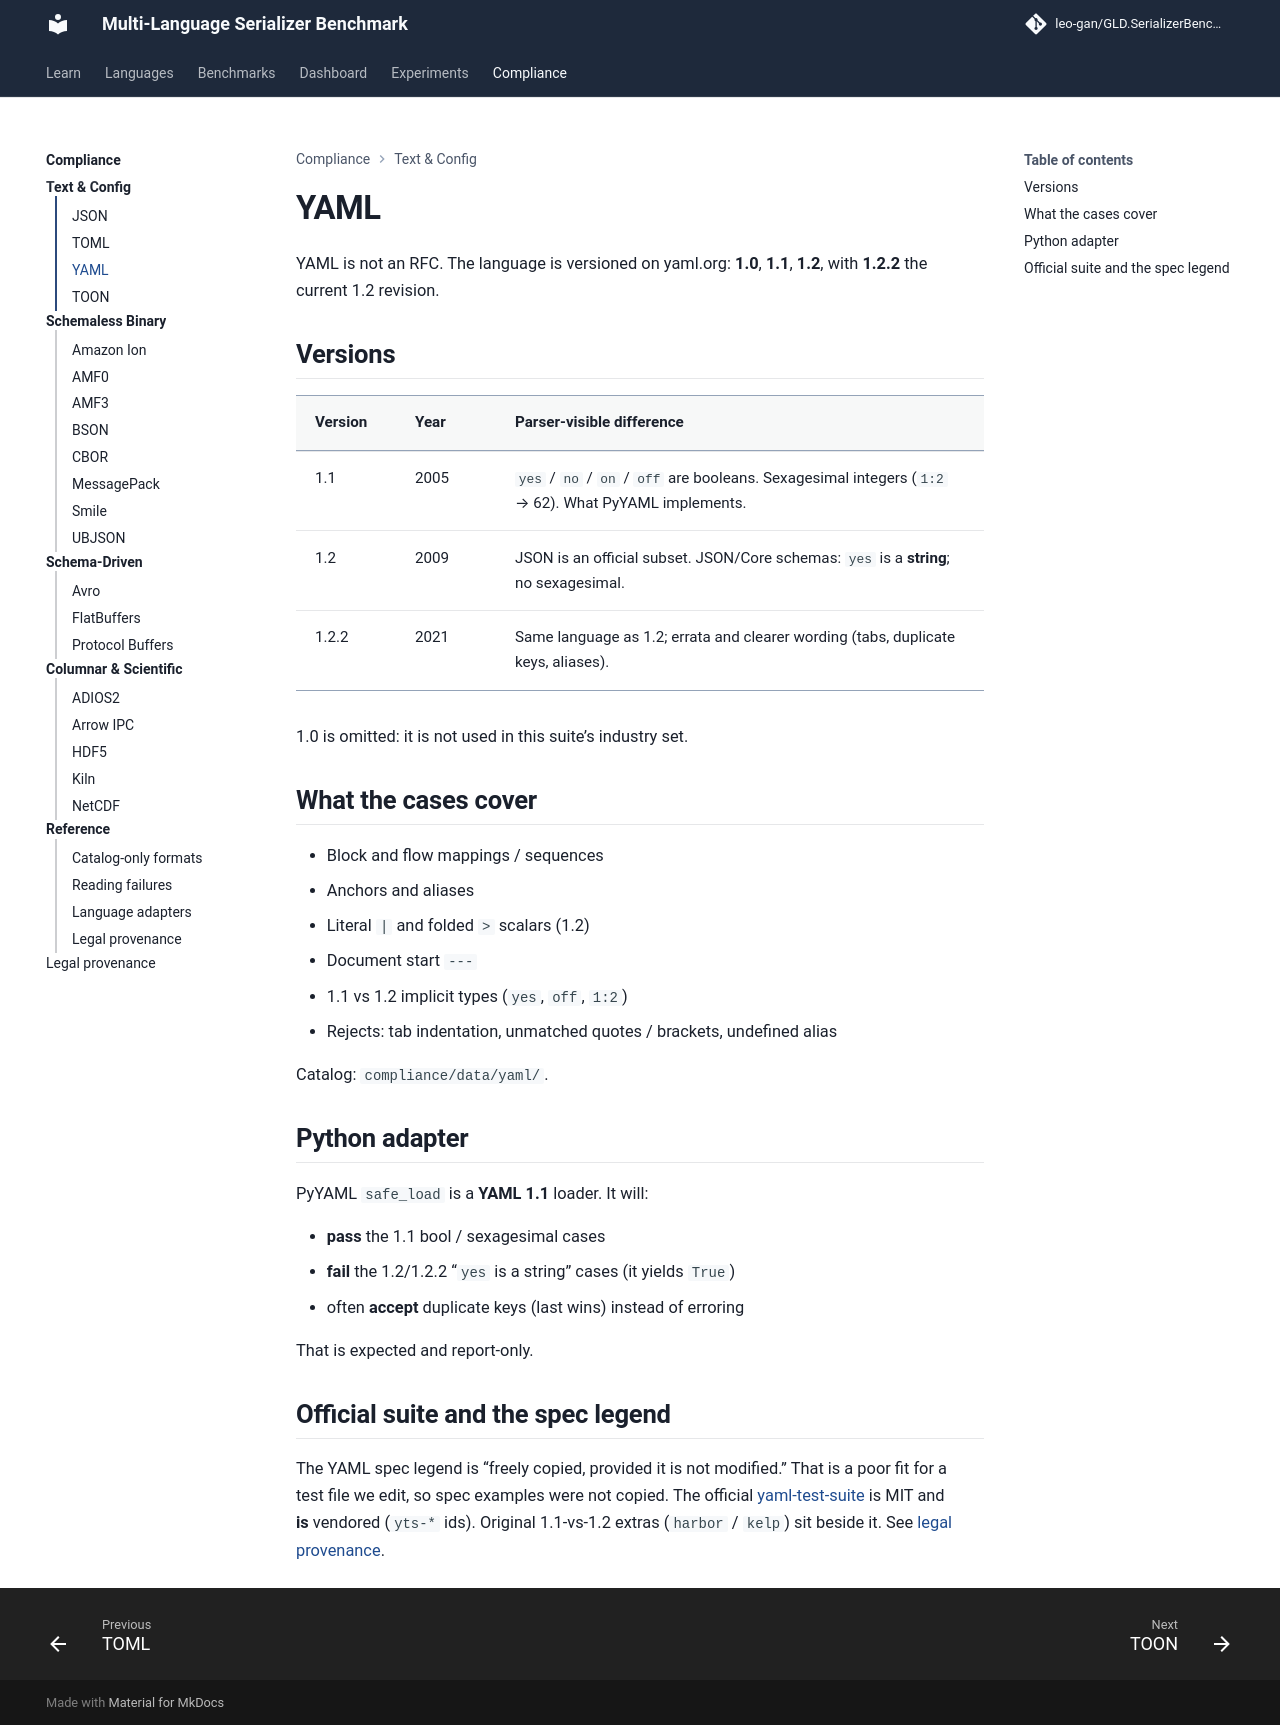

repository: leo-gan/GLD.SerializerBenchmark · page: compliance/yaml/index.html · generator: mkdocs

# YAML

YAML is not an RFC. The language is versioned on yaml.org: **1.0**,
**1.1**, **1.2**, with **1.2.2** the current 1.2 revision.

## Versions

| Version | Year | Parser-visible difference |
|---------|------|---------------------------|
| 1.1 | 2005 | `yes` / `no` / `on` / `off` are booleans. Sexagesimal integers (`1:2` → 62). What PyYAML implements. |
| 1.2 | 2009 | JSON is an official subset. JSON/Core schemas: `yes` is a **string**; no sexagesimal. |
| 1.2.2 | 2021 | Same language as 1.2; errata and clearer wording (tabs, duplicate keys, aliases). |

1.0 is omitted: it is not used in this suite’s industry set.

## What the cases cover

- Block and flow mappings / sequences
- Anchors and aliases
- Literal `|` and folded `>` scalars (1.2)
- Document start `---`
- 1.1 vs 1.2 implicit types (`yes`, `off`, `1:2`)
- Rejects: tab indentation, unmatched quotes / brackets, undefined alias

Catalog: `compliance/data/yaml/`.

## Python adapter

PyYAML `safe_load` is a **YAML 1.1** loader. It will:

- **pass** the 1.1 bool / sexagesimal cases
- **fail** the 1.2/1.2.2 “`yes` is a string” cases (it yields `True`)
- often **accept** duplicate keys (last wins) instead of erroring

That is expected and report-only.

## Official suite and the spec legend

The YAML spec legend is “freely copied, provided it is not modified.”
That is a poor fit for a test file we edit, so spec examples were not
copied. The official
[yaml-test-suite](https://github.com/yaml/yaml-test-suite) is MIT and
**is** vendored (`yts-*` ids). Original 1.1-vs-1.2 extras
(`harbor` / `kelp`) sit beside it. See [legal provenance](legal.md).
